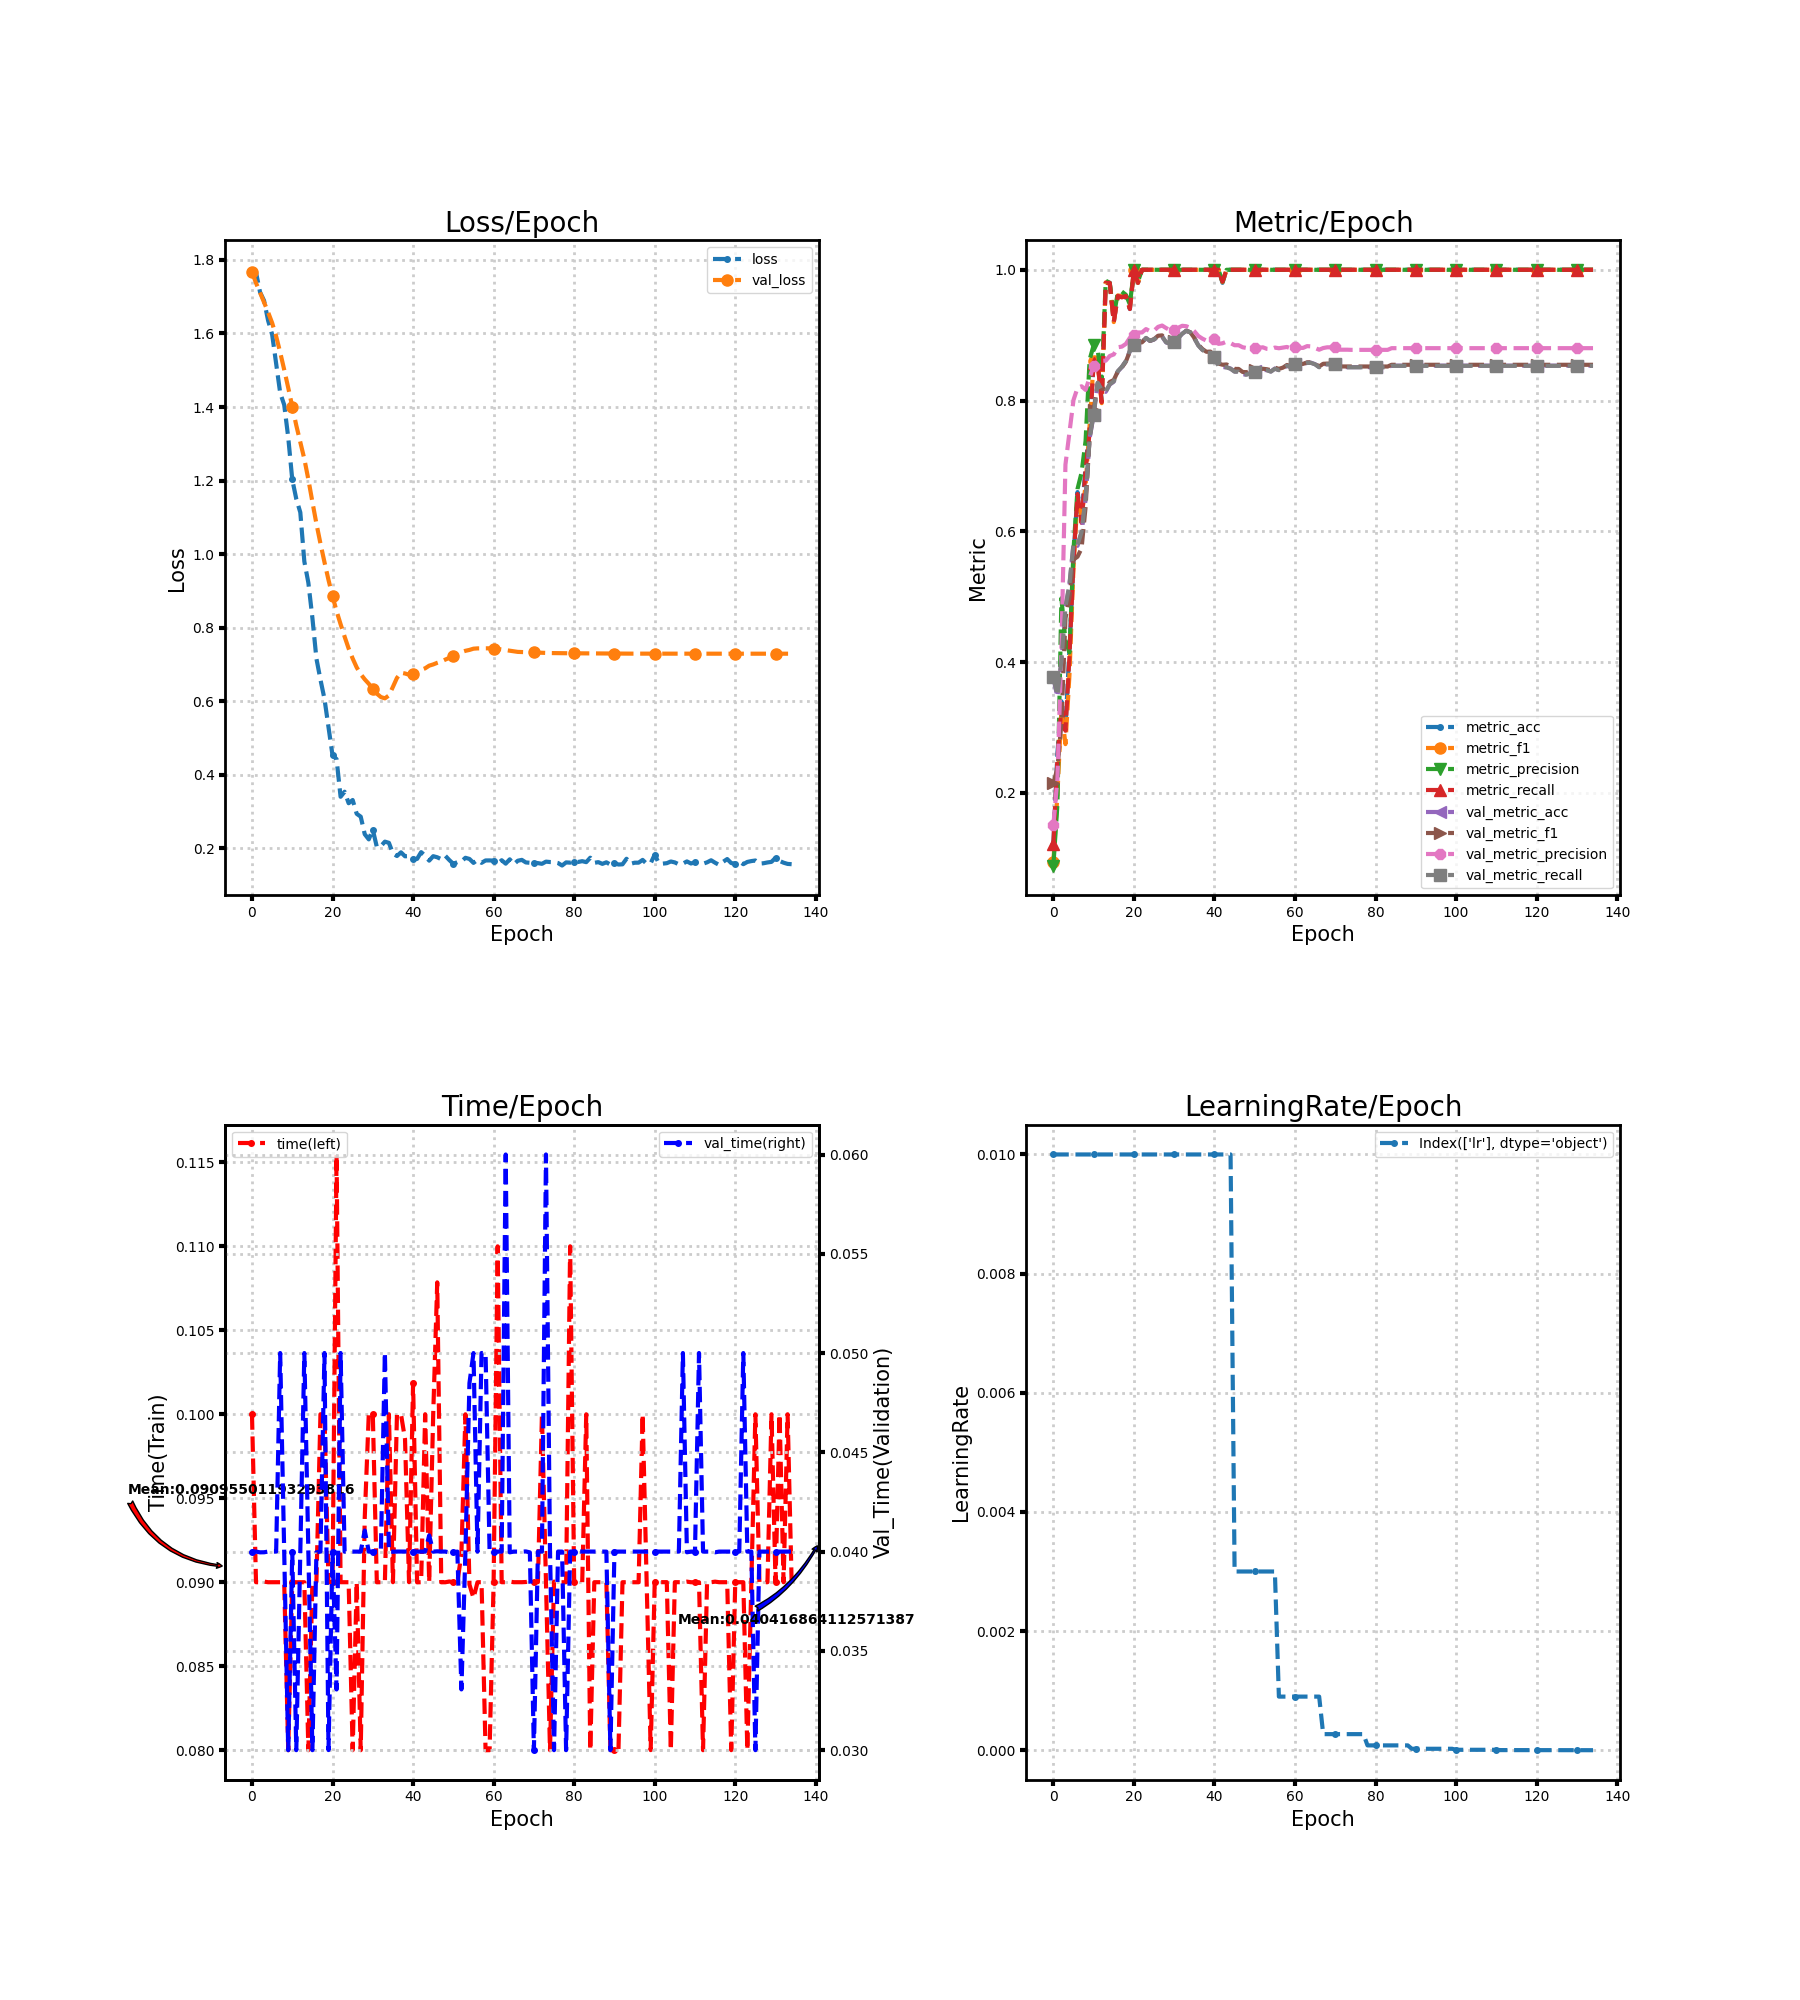

Source data for this figure (header and first rows):
loss, metric_acc, metric_f1, metric_precision, metric_recall, time, lr, val_loss, val_metric_acc, val_metric_f1, val_metric_precision, val_metric_recall, val_time
1.773, 0.12, 0.09365, 0.08872, 0.1222, 0.1, 0.01, 1.767, 0.3756, 0.2151, 0.1506, 0.3777, 0.04
1.766, 0.26, 0.1967, 0.1813, 0.2509, 0.09, 0.01, 1.737, 0.3467, 0.2367, 0.2196, 0.3489, 0.04
1.713, 0.34, 0.3266, 0.4975, 0.3317, 0.09, 0.01, 1.711, 0.4, 0.3063, 0.4202, 0.4022, 0.03996
1.689, 0.3, 0.2744, 0.4328, 0.2949, 0.09004, 0.01, 1.684, 0.4822, 0.4668, 0.702, 0.484, 0.03997
1.635, 0.42, 0.3812, 0.4147, 0.4095, 0.09, 0.01, 1.658, 0.5178, 0.5001, 0.752, 0.5192, 0.04
1.598, 0.56, 0.5447, 0.5717, 0.5543, 0.09, 0.01, 1.629, 0.58, 0.5567, 0.8008, 0.581, 0.04
1.517, 0.66, 0.6503, 0.6649, 0.657, 0.09, 0.01, 1.592, 0.5778, 0.5612, 0.8194, 0.5789, 0.04
1.439, 0.62, 0.6219, 0.6897, 0.6129, 0.09, 0.01, 1.549, 0.5978, 0.5738, 0.8218, 0.5989, 0.05
1.406, 0.7, 0.67, 0.7383, 0.6933, 0.09, 0.01, 1.502, 0.6489, 0.6372, 0.8162, 0.6499, 0.04
1.318, 0.76, 0.7621, 0.8625, 0.7511, 0.08, 0.01, 1.452, 0.7422, 0.7443, 0.8352, 0.743, 0.03
1.203, 0.86, 0.8606, 0.8845, 0.8574, 0.09, 0.01, 1.401, 0.7778, 0.7855, 0.8531, 0.7785, 0.04
1.15, 0.86, 0.8576, 0.8786, 0.8578, 0.09, 0.01, 1.35, 0.8267, 0.8247, 0.8607, 0.8273, 0.03
1.113, 0.8, 0.796, 0.8273, 0.7974, 0.09, 0.01, 1.305, 0.8156, 0.8182, 0.8609, 0.8162, 0.04
0.9799, 0.98, 0.9808, 0.9833, 0.98, 0.09, 0.01, 1.259, 0.8133, 0.8177, 0.861, 0.8138, 0.05
0.9219, 0.98, 0.9789, 0.98, 0.98, 0.08, 0.01, 1.203, 0.8244, 0.8284, 0.8682, 0.825, 0.04
0.8265, 0.92, 0.92, 0.9288, 0.92, 0.09, 0.01, 1.142, 0.8289, 0.8314, 0.8706, 0.8294, 0.03
0.7158, 0.96, 0.9607, 0.9652, 0.96, 0.09004, 0.01, 1.083, 0.8444, 0.8446, 0.8815, 0.8449, 0.03997
0.6587, 0.96, 0.9595, 0.9667, 0.9578, 0.1, 0.01, 1.029, 0.8511, 0.8506, 0.8825, 0.8515, 0.04
0.6063, 0.96, 0.9589, 0.9618, 0.96, 0.1, 0.01, 0.9781, 0.86, 0.8594, 0.8866, 0.8604, 0.05
0.53, 0.94, 0.9412, 0.947, 0.94, 0.09, 0.01, 0.9297, 0.8756, 0.8755, 0.896, 0.8759, 0.03
0.4525, 1.0, 1.0, 1.0, 1.0, 0.09, 0.01, 0.8854, 0.8844, 0.8841, 0.9002, 0.8847, 0.04
0.4424, 0.98, 0.9799, 0.9818, 0.98, 0.1155, 0.01, 0.8452, 0.8889, 0.8884, 0.9041, 0.8892, 0.03306
0.34, 1.0, 1.0, 1.0, 1.0, 0.09, 0.01, 0.8094, 0.8889, 0.889, 0.9041, 0.8892, 0.05
0.3537, 1.0, 1.0, 1.0, 1.0, 0.09, 0.01, 0.7755, 0.8956, 0.8956, 0.9093, 0.8958, 0.04
0.3224, 1.0, 1.0, 1.0, 1.0, 0.09, 0.01, 0.7433, 0.8911, 0.8914, 0.9061, 0.8913, 0.04
0.3313, 1.0, 1.0, 1.0, 1.0, 0.08, 0.01, 0.716, 0.8933, 0.8939, 0.9068, 0.8936, 0.04
0.2937, 1.0, 1.0, 1.0, 1.0, 0.09, 0.01, 0.6918, 0.8978, 0.8991, 0.9127, 0.8979, 0.04
0.2859, 1.0, 1.0, 1.0, 1.0, 0.08, 0.01, 0.6734, 0.8978, 0.8997, 0.9147, 0.8979, 0.04
0.2382, 1.0, 1.0, 1.0, 1.0, 0.09386, 0.01, 0.6594, 0.8889, 0.8919, 0.9108, 0.889, 0.04106
0.2241, 1.0, 1.0, 1.0, 1.0, 0.1, 0.01, 0.6474, 0.8867, 0.8891, 0.9077, 0.8868, 0.04
0.2505, 1.0, 1.0, 1.0, 1.0, 0.1, 0.01, 0.6331, 0.8889, 0.8911, 0.9072, 0.889, 0.04
0.2036, 1.0, 1.0, 1.0, 1.0, 0.09, 0.01, 0.6205, 0.8956, 0.8972, 0.9114, 0.8957, 0.04
0.2057, 1.0, 1.0, 1.0, 1.0, 0.09001, 0.01, 0.6112, 0.9022, 0.9033, 0.9143, 0.9023, 0.04
0.218, 1.0, 1.0, 1.0, 1.0, 0.09, 0.01, 0.6077, 0.9067, 0.9068, 0.9137, 0.9066, 0.05003
0.2147, 1.0, 1.0, 1.0, 1.0, 0.1, 0.01, 0.6155, 0.9044, 0.9044, 0.9113, 0.9043, 0.04
0.1857, 1.0, 1.0, 1.0, 1.0, 0.09, 0.01, 0.639, 0.8956, 0.8959, 0.9059, 0.8953, 0.03999
0.1789, 1.0, 1.0, 1.0, 1.0, 0.1, 0.01, 0.6633, 0.8844, 0.8853, 0.8987, 0.8841, 0.04
0.1888, 1.0, 1.0, 1.0, 1.0, 0.1, 0.01, 0.6774, 0.8778, 0.8788, 0.8947, 0.8775, 0.04
0.1781, 1.0, 1.0, 1.0, 1.0, 0.09853, 0.01, 0.6753, 0.8733, 0.8746, 0.8917, 0.8731, 0.04
0.1786, 1.0, 1.0, 1.0, 1.0, 0.09, 0.01, 0.6719, 0.8733, 0.8749, 0.894, 0.8731, 0.04
0.1707, 1.0, 1.0, 1.0, 1.0, 0.1018, 0.01, 0.6745, 0.8667, 0.8686, 0.8937, 0.8664, 0.04001
0.171, 1.0, 1.0, 1.0, 1.0, 0.09, 0.01, 0.6787, 0.8533, 0.8565, 0.8867, 0.8531, 0.04
0.1894, 0.98, 0.981, 0.9818, 0.9818, 0.09, 0.01, 0.6852, 0.8511, 0.8548, 0.8876, 0.8508, 0.04
0.1799, 1.0, 1.0, 1.0, 1.0, 0.1, 0.01, 0.6894, 0.8511, 0.8552, 0.8901, 0.8508, 0.04
0.1663, 1.0, 1.0, 1.0, 1.0, 0.09, 0.01, 0.6966, 0.8489, 0.8525, 0.8878, 0.8486, 0.04082
0.1784, 1.0, 1.0, 1.0, 1.0, 0.1, 0.003, 0.6999, 0.8444, 0.8483, 0.8846, 0.8442, 0.04
0.1754, 1.0, 1.0, 1.0, 1.0, 0.1079, 0.003, 0.7043, 0.8444, 0.8483, 0.8846, 0.8442, 0.04002
0.1703, 1.0, 1.0, 1.0, 1.0, 0.09, 0.003, 0.7079, 0.84, 0.8437, 0.8815, 0.8397, 0.04
0.1795, 1.0, 1.0, 1.0, 1.0, 0.09, 0.003, 0.7131, 0.84, 0.8434, 0.8803, 0.8397, 0.04
0.1678, 1.0, 1.0, 1.0, 1.0, 0.09005, 0.003, 0.7178, 0.8422, 0.845, 0.8804, 0.8419, 0.03996
0.1575, 1.0, 1.0, 1.0, 1.0, 0.09, 0.003, 0.723, 0.8444, 0.8468, 0.8804, 0.8442, 0.03997
0.1622, 1.0, 1.0, 1.0, 1.0, 0.09, 0.003, 0.7279, 0.8444, 0.8468, 0.8804, 0.8442, 0.04
0.1639, 1.0, 1.0, 1.0, 1.0, 0.09169, 0.003, 0.7334, 0.8467, 0.8486, 0.8814, 0.8464, 0.03306
0.1741, 1.0, 1.0, 1.0, 1.0, 0.1, 0.003, 0.737, 0.8467, 0.8479, 0.8791, 0.8464, 0.04
0.1709, 1.0, 1.0, 1.0, 1.0, 0.08986, 0.003, 0.7394, 0.8444, 0.8465, 0.8787, 0.8442, 0.04849
0.1602, 1.0, 1.0, 1.0, 1.0, 0.08906, 0.003, 0.7428, 0.8489, 0.8503, 0.881, 0.8487, 0.05
0.1683, 1.0, 1.0, 1.0, 1.0, 0.09, 0.0009, 0.7435, 0.8467, 0.8484, 0.88, 0.8465, 0.04
0.1603, 1.0, 1.0, 1.0, 1.0, 0.09, 0.0009, 0.7436, 0.8489, 0.8503, 0.881, 0.8487, 0.05
0.1668, 1.0, 1.0, 1.0, 1.0, 0.08, 0.0009, 0.7437, 0.8533, 0.8544, 0.882, 0.8531, 0.05
0.1669, 1.0, 1.0, 1.0, 1.0, 0.08, 0.0009, 0.7438, 0.8511, 0.8521, 0.8796, 0.8509, 0.04
... 75 more rows
